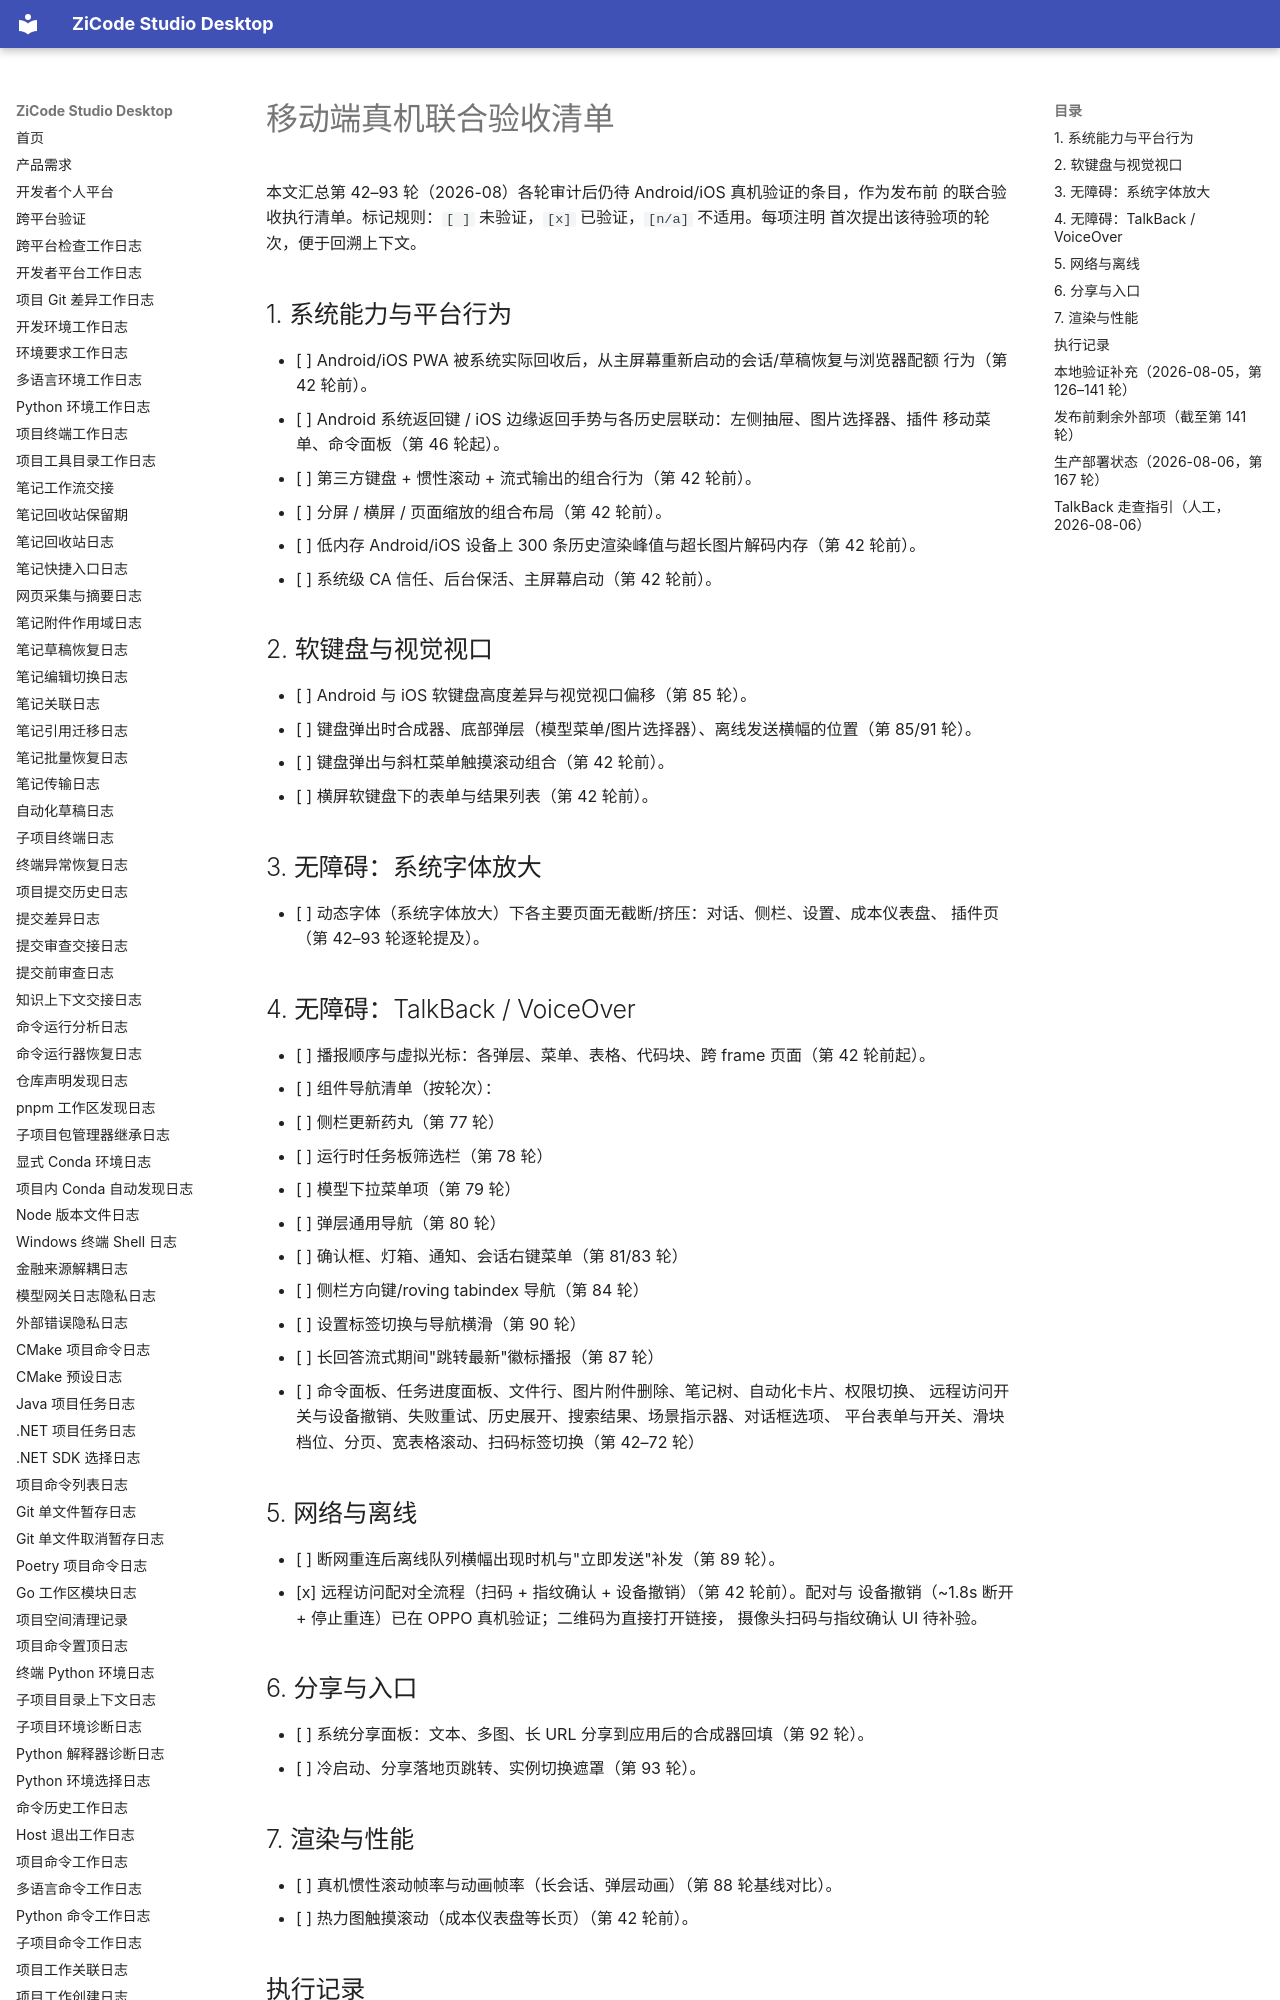

repository: ax2/zicode-studio-desktop · page: mobile-real-device-acceptance/index.html · generator: mkdocs

# 移动端真机联合验收清单

本文汇总第 42–93 轮（2026-08）各轮审计后仍待 Android/iOS 真机验证的条目，作为发布前
的联合验收执行清单。标记规则：`[ ]` 未验证，`[x]` 已验证，`[n/a]` 不适用。每项注明
首次提出该待验项的轮次，便于回溯上下文。

## 1. 系统能力与平台行为

- [ ] Android/iOS PWA 被系统实际回收后，从主屏幕重新启动的会话/草稿恢复与浏览器配额
  行为（第 42 轮前）。
- [ ] Android 系统返回键 / iOS 边缘返回手势与各历史层联动：左侧抽屉、图片选择器、插件
  移动菜单、命令面板（第 46 轮起）。
- [ ] 第三方键盘 + 惯性滚动 + 流式输出的组合行为（第 42 轮前）。
- [ ] 分屏 / 横屏 / 页面缩放的组合布局（第 42 轮前）。
- [ ] 低内存 Android/iOS 设备上 300 条历史渲染峰值与超长图片解码内存（第 42 轮前）。
- [ ] 系统级 CA 信任、后台保活、主屏幕启动（第 42 轮前）。

## 2. 软键盘与视觉视口

- [ ] Android 与 iOS 软键盘高度差异与视觉视口偏移（第 85 轮）。
- [ ] 键盘弹出时合成器、底部弹层（模型菜单/图片选择器）、离线发送横幅的位置（第 85/91
  轮）。
- [ ] 键盘弹出与斜杠菜单触摸滚动组合（第 42 轮前）。
- [ ] 横屏软键盘下的表单与结果列表（第 42 轮前）。

## 3. 无障碍：系统字体放大

- [ ] 动态字体（系统字体放大）下各主要页面无截断/挤压：对话、侧栏、设置、成本仪表盘、
  插件页（第 42–93 轮逐轮提及）。

## 4. 无障碍：TalkBack / VoiceOver

- [ ] 播报顺序与虚拟光标：各弹层、菜单、表格、代码块、跨 frame 页面（第 42 轮前起）。
- [ ] 组件导航清单（按轮次）：
  - [ ] 侧栏更新药丸（第 77 轮）
  - [ ] 运行时任务板筛选栏（第 78 轮）
  - [ ] 模型下拉菜单项（第 79 轮）
  - [ ] 弹层通用导航（第 80 轮）
  - [ ] 确认框、灯箱、通知、会话右键菜单（第 81/83 轮）
  - [ ] 侧栏方向键/roving tabindex 导航（第 84 轮）
  - [ ] 设置标签切换与导航横滑（第 90 轮）
  - [ ] 长回答流式期间"跳转最新"徽标播报（第 87 轮）
  - [ ] 命令面板、任务进度面板、文件行、图片附件删除、笔记树、自动化卡片、权限切换、
    远程访问开关与设备撤销、失败重试、历史展开、搜索结果、场景指示器、对话框选项、
    平台表单与开关、滑块档位、分页、宽表格滚动、扫码标签切换（第 42–72 轮）

## 5. 网络与离线

- [ ] 断网重连后离线队列横幅出现时机与"立即发送"补发（第 89 轮）。
- [x] 远程访问配对全流程（扫码 + 指纹确认 + 设备撤销）（第 42 轮前）。配对与
  设备撤销（~1.8s 断开 + 停止重连）已在 OPPO 真机验证；二维码为直接打开链接，
  摄像头扫码与指纹确认 UI 待补验。

## 6. 分享与入口

- [ ] 系统分享面板：文本、多图、长 URL 分享到应用后的合成器回填（第 92 轮）。
- [ ] 冷启动、分享落地页跳转、实例切换遮罩（第 93 轮）。

## 7. 渲染与性能

- [ ] 真机惯性滚动帧率与动画帧率（长会话、弹层动画）（第 88 轮基线对比）。
- [ ] 热力图触摸滚动（成本仪表盘等长页）（第 42 轮前）。
